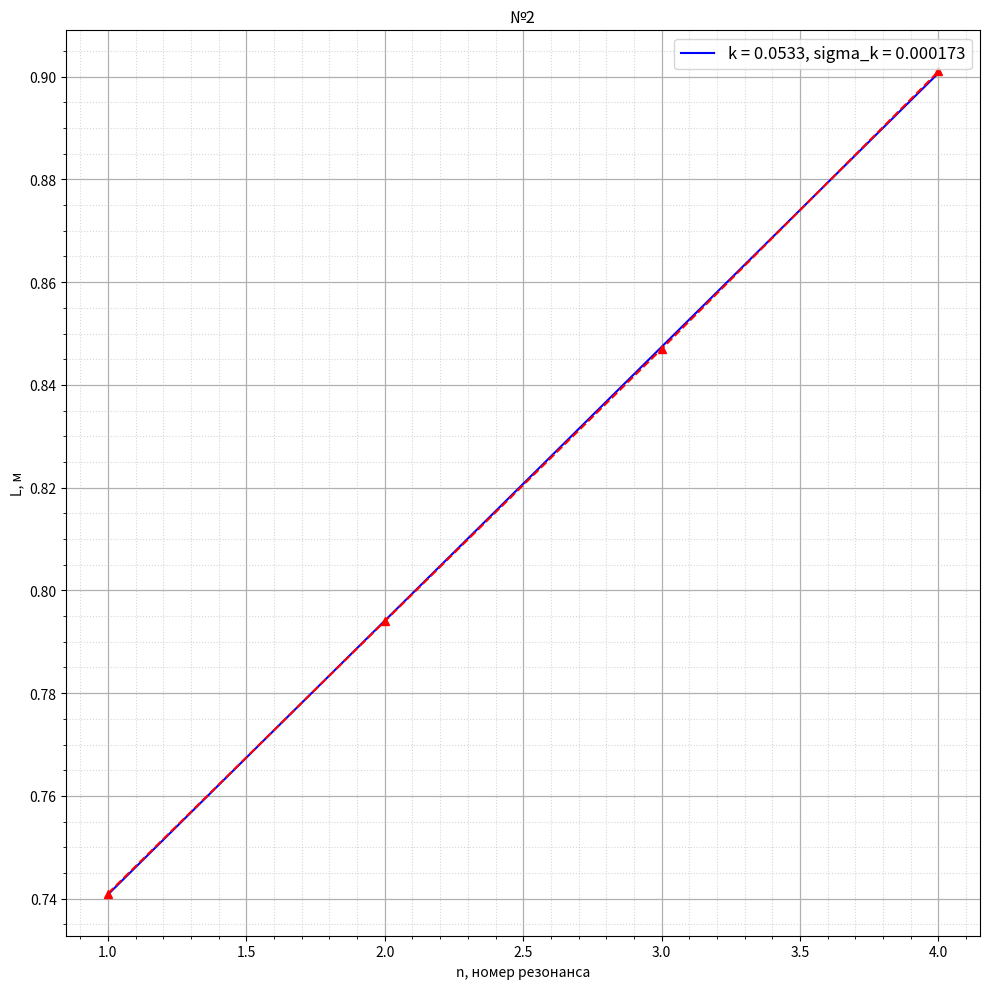

Reproduce this figure in Python.
import numpy as np
import matplotlib.pyplot as plt
import matplotlib as mpl
import pandas as pd
from scipy.optimize import curve_fit
mpl.rcParams['font.size'] = 10                  # Управление стилем, в данном случаем - размером шрифта
plt.figure(figsize=(10,10))
plt.title("№2")
plt.ylabel("L, м")
plt.xlabel("n, номер резонанса")

def func(x, k, b):
    return x * k + b

n = [1, 2, 3, 4]
f = 939
L = [0.741, 0.794, 0.847, 0.901]




popt, pcov = curve_fit(func, n, L, p0 = (0.0, 0.0))
k, b = popt
dk, db = np.sqrt(np.diag(pcov))

print("k: ({} +- {})".format(k, dk))
print("b: ({} +- {})".format(b, db))

x_lin = np.linspace(n[0], n[-1], 1000)
plt.plot(x_lin, func(x_lin, k, b), "b", label = f"k = {round(k, 5)}, sigma_k = {round(dk, 6)}")

#plt.xlim(0, 900) 
#plt.ylim(0, 0.000185)    

plt.plot(n, L,'--^r')
plt.grid(visible = True, which = 'major', axis = 'both', alpha = 1, linewidth = 0.9)   # Активируем сетку
plt.grid(visible = True, which = 'minor', axis = 'both', alpha = 0.5, linestyle = ':')

plt.minorticks_on()
plt.tight_layout()
plt.legend(fontsize = 12) # Активируем легенду графика

#погрешность мнк
'''x = 0
y = 0
for i in range(11):
    x += t1[i]**2
    y += uhudsh1[i]**2
x /= 11
y /= 11

import math

sr_x_squared = sum(t1)/11
sr_x_squared = sr_x_squared**2
sr_y_squared = sum(uhudsh1)/11
sr_y_squared = sr_y_squared**2

sigma_k = math.sqrt(11) * math.sqrt((y - sr_y_squared)/(x - sr_x_squared) - k**2) / 11
print(sigma_k)'''

plt.show()
